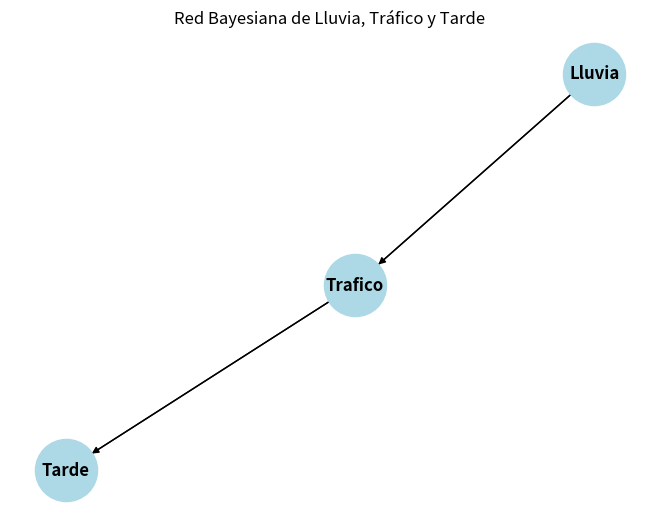

The script that saved this image:
import numpy as np
import matplotlib.pyplot as plt
import networkx as nx

# ---------------------------
# Definimos las probabilidades de la red bayesiana
# ---------------------------

# Probabilidad de lluvia
prob_lluvia = 0.3  # Probabilidad de que llueva
prob_no_lluvia = 1 - prob_lluvia  # Probabilidad de que no llueva

# Probabilidad de tráfico dado que llueve o no
prob_trafico_dado_lluvia = {
    True: 0.8,  # Si llueve, hay un 80% de probabilidad de tráfico
    False: 0.2  # Si no llueve, hay un 20% de probabilidad de tráfico
}

# Probabilidad de llegar tarde dado tráfico
prob_tarde_dado_trafico = {
    True: 0.9,  # Si hay tráfico, hay un 90% de probabilidad de llegar tarde
    False: 0.1  # Si no hay tráfico, solo un 10% de probabilidad de llegar tarde
}

# ---------------------------
# Función de Ponderación de Verosimilitud
# ---------------------------

def ponderacion_verosimilitud(n_muestras):
    """
    Esta función implementa el algoritmo de Ponderación de Verosimilitud
    para inferir la probabilidad de llegar tarde, dado que sabemos que llueve.
    """

    # Inicializamos las variables para contar las ponderaciones
    ponderacion_total = 0.0
    muestras_tarde = 0

    # Generamos las muestras
    for _ in range(n_muestras):
        # Muestrear 'Lluvia' (es una variable binaria: True o False)
        lluvia = np.random.rand() < prob_lluvia

        # Muestrear 'Trafico' dado 'Lluvia'
        trafico = np.random.rand() < prob_trafico_dado_lluvia[lluvia]

        # Muestrear 'Tarde' dado 'Trafico'
        tarde = np.random.rand() < prob_tarde_dado_trafico[trafico]

        # Verosimilitud: La probabilidad de que ocurra la muestra observada
        # Dado que sabemos que está lloviendo, solo tomamos el valor correspondiente de 'Lluvia'.
        verosimilitud = prob_lluvia if lluvia else prob_no_lluvia

        # Si la muestra es consistente con lo que sabemos (en este caso, si llueve)
        if lluvia:  # La condición de que sabemos que está lloviendo
            ponderacion_total += verosimilitud

            # Si la muestra también resulta en que llegamos tarde, incrementamos el contador
            if tarde:
                muestras_tarde += verosimilitud

    # Probabilidad marginal de llegar tarde, dada la información de que llueve
    probabilidad_tarde = muestras_tarde / ponderacion_total
    return probabilidad_tarde

# ---------------------------
# Ejecución del cálculo
# ---------------------------

# Número de muestras que queremos generar
n_muestras = 10000

# Calcular la probabilidad de llegar tarde usando Ponderación de Verosimilitud
prob_tarde = ponderacion_verosimilitud(n_muestras)
print(f"Probabilidad de llegar tarde dado que llueve: {prob_tarde:.4f}")

# ---------------------------
# Visualización de los resultados
# ---------------------------

def mostrar_grafo():
    """
    Función para mostrar un grafo simple de la red bayesiana.
    """
    # Usamos matplotlib para representar el grafo de la red bayesiana
    G = nx.DiGraph()

    # Nodos de la red
    G.add_node("Lluvia")
    G.add_node("Trafico")
    G.add_node("Tarde")

    # Relaciones de dependencia (arcos en el grafo)
    G.add_edge("Lluvia", "Trafico")
    G.add_edge("Trafico", "Tarde")

    # Posiciones de los nodos en el grafo
    pos = nx.spring_layout(G, seed=42)

    # Dibujamos el grafo
    nx.draw(G, pos, with_labels=True, node_color='lightblue', node_size=2000, font_weight='bold')
    nx.draw_networkx_edges(G, pos, arrowstyle='->', arrowsize=20)

    # Título de la gráfica
    plt.title("Red Bayesiana de Lluvia, Tráfico y Tarde")
    plt.show()

# Mostrar el grafo
mostrar_grafo()
